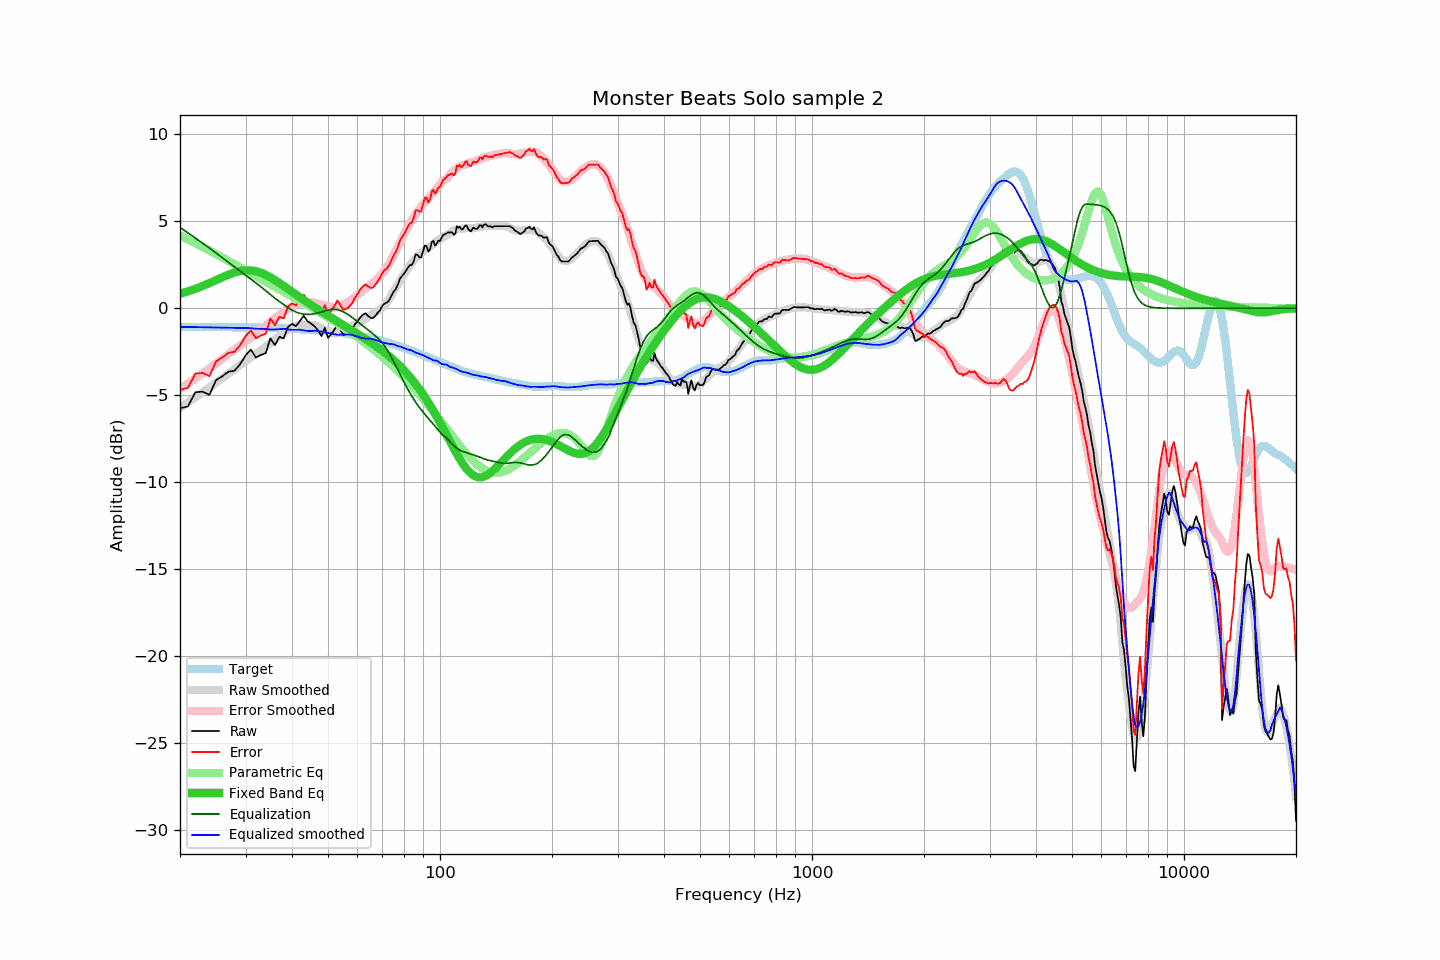

The data file committed next to this chart (first rows):
frequency, raw, error, smoothed, error_smoothed, equalization, parametric_eq, equalized_raw, equalized_smoothed, target
20, -5.76, -4.69, -5.72, -4.65, 4.65, 0.83, -1.11, -1.07, -1.07
21, -5.65, -4.58, -5.42, -4.34, 4.34, 0.97, -1.31, -1.08, -1.07
22, -4.83, -3.76, -5.13, -4.04, 4.04, 1.12, -0.79, -1.08, -1.07
23, -4.80, -3.73, -4.84, -3.75, 3.75, 1.28, -1.05, -1.09, -1.07
24, -4.98, -3.90, -4.56, -3.46, 3.46, 1.45, -1.52, -1.10, -1.08
25, -4.14, -3.06, -4.29, -3.18, 3.18, 1.62, -0.96, -1.11, -1.08
26, -3.91, -2.83, -4.02, -2.91, 2.91, 1.78, -1.00, -1.11, -1.08
27, -3.65, -2.56, -3.77, -2.65, 2.65, 1.93, -1.00, -1.12, -1.09
28, -3.60, -2.51, -3.52, -2.39, 2.39, 2.05, -1.21, -1.13, -1.09
29, -3.23, -2.13, -3.28, -2.14, 2.14, 2.14, -1.09, -1.14, -1.09
30, -2.72, -1.62, -3.05, -1.90, 1.90, 2.18, -0.82, -1.14, -1.10
31, -2.38, -1.27, -2.82, -1.68, 1.68, 2.18, -0.70, -1.14, -1.10
32, -2.83, -1.72, -2.63, -1.45, 1.45, 2.13, -1.37, -1.18, -1.11
33, -2.69, -1.57, -2.42, -1.23, 1.23, 2.04, -1.46, -1.19, -1.12
34, -2.58, -1.46, -2.20, -1.01, 1.01, 1.92, -1.57, -1.19, -1.12
35, -1.73, -0.60, -2.01, -0.79, 0.79, 1.78, -0.94, -1.22, -1.13
36, -2.12, -0.98, -1.79, -0.58, 0.58, 1.62, -1.54, -1.22, -1.14
37, -1.64, -0.49, -1.59, -0.38, 0.38, 1.45, -1.26, -1.20, -1.15
38, -1.74, -0.58, -1.39, -0.21, 0.21, 1.28, -1.53, -1.18, -1.16
39, -1.08, 0.09, -1.27, -0.04, 0.04, 1.11, -1.04, -1.22, -1.17
40, -0.90, 0.28, -1.13, 0.10, -0.10, 0.95, -1.00, -1.24, -1.18
41, -1.03, 0.16, -1.03, 0.21, -0.21, 0.79, -1.24, -1.24, -1.19
42, -0.74, 0.46, -0.94, 0.29, -0.29, 0.63, -1.03, -1.23, -1.20
43, -0.43, 0.79, -0.94, 0.34, -0.34, 0.48, -0.76, -1.28, -1.21
44, -0.74, 0.49, -0.95, 0.36, -0.36, 0.34, -1.09, -1.30, -1.23
45, -0.88, 0.36, -0.97, 0.35, -0.35, 0.20, -1.23, -1.32, -1.24
46, -1.04, 0.22, -0.97, 0.32, -0.32, 0.07, -1.36, -1.29, -1.26
47, -1.27, 0.01, -1.05, 0.27, -0.27, -0.06, -1.54, -1.31, -1.27
48, -1.60, -0.31, -1.12, 0.21, -0.21, -0.18, -1.81, -1.33, -1.29
49, -1.13, 0.18, -1.24, 0.16, -0.16, -0.30, -1.29, -1.40, -1.31
50, -1.70, -0.37, -1.32, 0.11, -0.11, -0.42, -1.80, -1.43, -1.33
51, -1.49, -0.14, -1.39, 0.06, -0.06, -0.54, -1.55, -1.45, -1.35
52, -1.24, 0.13, -1.44, 0.05, -0.05, -0.65, -1.29, -1.49, -1.37
53, -0.94, 0.45, -1.45, 0.07, -0.07, -0.76, -1.01, -1.53, -1.39
54, -1.24, 0.17, -1.39, 0.13, -0.13, -0.86, -1.37, -1.52, -1.41
55, -1.53, -0.09, -1.31, 0.21, -0.21, -0.97, -1.74, -1.51, -1.44
56, -1.50, -0.04, -1.20, 0.30, -0.30, -1.07, -1.80, -1.50, -1.46
57, -1.40, 0.09, -1.10, 0.40, -0.40, -1.17, -1.80, -1.51, -1.49
58, -1.24, 0.27, -1.01, 0.52, -0.52, -1.27, -1.76, -1.53, -1.51
59, -0.94, 0.60, -0.95, 0.64, -0.64, -1.37, -1.58, -1.59, -1.54
60, -0.75, 0.82, -0.85, 0.77, -0.77, -1.47, -1.52, -1.62, -1.57
61, -0.53, 1.07, -0.80, 0.89, -0.89, -1.57, -1.41, -1.68, -1.60
62, -0.38, 1.25, -0.72, 1.00, -1.00, -1.66, -1.38, -1.72, -1.63
63, -0.29, 1.37, -0.62, 1.12, -1.12, -1.76, -1.41, -1.75, -1.66
64, -0.43, 1.26, -0.50, 1.24, -1.24, -1.86, -1.67, -1.74, -1.69
65, -0.54, 1.18, -0.40, 1.35, -1.35, -1.95, -1.89, -1.75, -1.72
66, -0.57, 1.19, -0.31, 1.47, -1.47, -2.05, -2.04, -1.78, -1.75
67, -0.44, 1.35, -0.23, 1.59, -1.59, -2.15, -2.03, -1.82, -1.79
68, -0.26, 1.56, -0.16, 1.72, -1.72, -2.25, -1.97, -1.87, -1.82
69, -0.11, 1.75, -0.07, 1.85, -1.85, -2.35, -1.96, -1.92, -1.86
70, 0.14, 2.03, 0.04, 2.00, -2.00, -2.45, -1.86, -1.96, -1.89
71, 0.27, 2.20, 0.18, 2.18, -2.18, -2.55, -1.91, -2.00, -1.93
72, 0.33, 2.30, 0.35, 2.37, -2.37, -2.65, -2.04, -2.03, -1.97
73, 0.46, 2.47, 0.54, 2.59, -2.59, -2.76, -2.13, -2.05, -2.01
74, 0.72, 2.76, 0.76, 2.81, -2.81, -2.87, -2.09, -2.06, -2.04
75, 0.94, 3.02, 0.97, 3.05, -3.05, -2.98, -2.11, -2.08, -2.08
76, 1.10, 3.22, 1.16, 3.29, -3.29, -3.09, -2.19, -2.13, -2.12
77, 1.35, 3.51, 1.36, 3.53, -3.53, -3.20, -2.18, -2.17, -2.16
78, 1.68, 3.88, 1.57, 3.78, -3.78, -3.32, -2.09, -2.20, -2.20
79, 1.85, 4.09, 1.78, 4.01, -4.01, -3.44, -2.16, -2.23, -2.24
... 553 more rows
